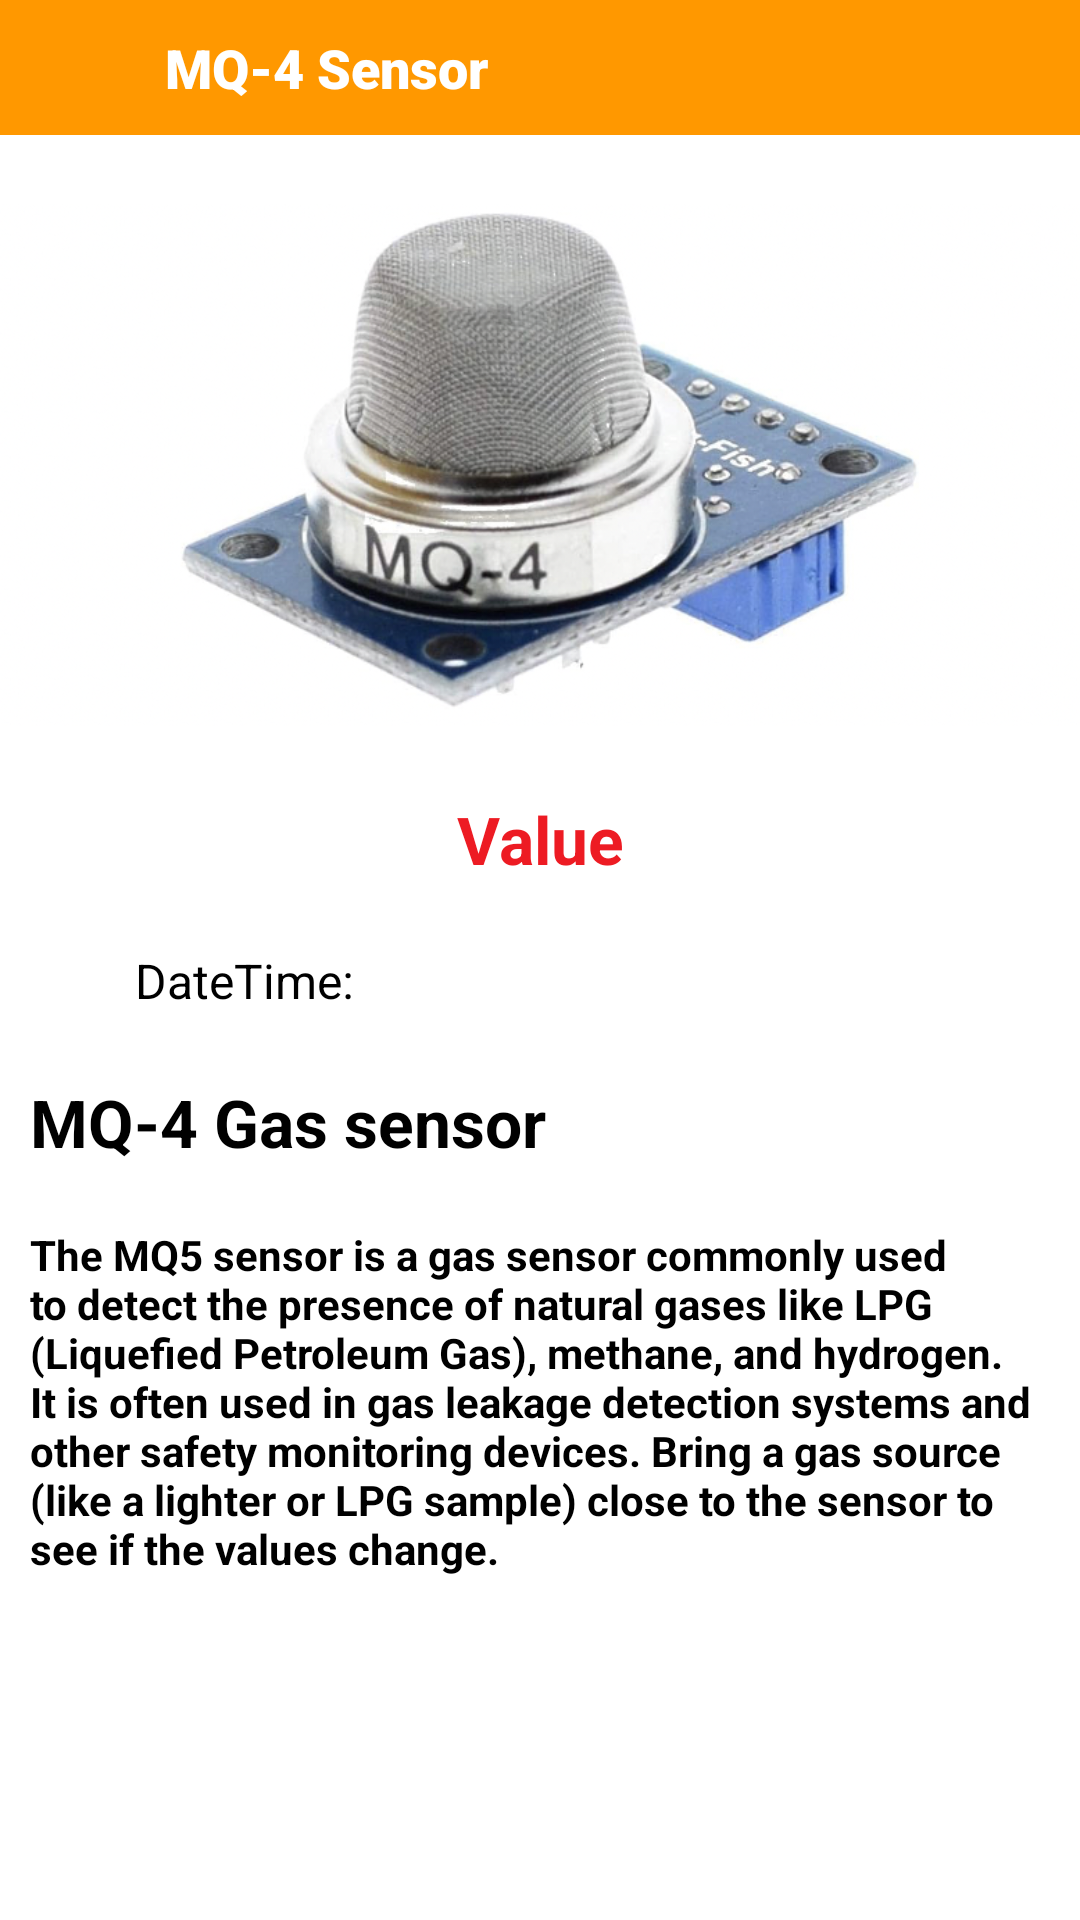

Produce the Android XML layout that renders to this screen, including the resource entries it uses.
<!-- AndroidManifest.xml: application theme Theme.HazardousGasesUsingIoT -->
<!-- res/layout/activity_mqfour.xml -->
<?xml version="1.0" encoding="utf-8"?>
<LinearLayout xmlns:android="http://schemas.android.com/apk/res/android"
    xmlns:app="http://schemas.android.com/apk/res-auto"
    xmlns:tools="http://schemas.android.com/tools"
    android:layout_width="match_parent"
    android:layout_height="match_parent"
    android:orientation="vertical"
    android:background="@color/white"
    tools:context=".MQFourActivity">

    <LinearLayout
        android:layout_width="match_parent"
        android:layout_height="wrap_content"
        android:orientation="horizontal"
        android:padding="10dp"
        android:background="@color/dark_blue"
        android:gravity="center|start"
        >


        <ImageView
            android:id="@+id/back_image"
            android:layout_width="25dp"
            android:layout_height="25dp"
            android:src="@drawable/ic_arrow"
            />

        <TextView
            android:layout_width="wrap_content"
            android:layout_height="wrap_content"
            android:text="MQ-4 Sensor"
            android:textSize="18sp"
            android:textColor="@color/white"
            android:fontFamily="sans-serif-black"
            android:layout_marginLeft="20dp"
            />

    </LinearLayout>

    <ImageView
        android:layout_width="match_parent"
        android:layout_height="200dp"
        android:src="@drawable/mq4"
        android:layout_marginTop="10dp"
        />

    <TextView
        android:id="@+id/text"
        android:layout_width="match_parent"
        android:layout_height="wrap_content"
        android:text="Value"
        android:textSize="22sp"
        android:padding="10dp"
        android:textAlignment="center"
        android:textStyle="bold"
        android:textColor="@color/red"
        />

    <LinearLayout
        android:layout_width="match_parent"
        android:layout_height="wrap_content"
        android:orientation="horizontal"
        android:padding="10dp"
        android:gravity="center"
        >

        <ImageView
            android:layout_width="25dp"
            android:layout_height="25dp"
            android:src="@drawable/ic_date_white"
            app:tint="@color/black" />

        <TextView
            android:id="@+id/tv_DateTime"
            android:layout_width="match_parent"
            android:layout_height="wrap_content"
            android:text="DateTime: "
            android:textSize="16sp"
            android:textColor="@color/black"
            android:layout_marginLeft="10dp"/>

    </LinearLayout>

    <TextView
        android:layout_width="match_parent"
        android:layout_height="wrap_content"
        android:text="MQ-4 Gas sensor"
        android:textSize="22sp"
        android:padding="10dp"
        android:textStyle="bold"
        android:textColor="@color/black"
        />

    <TextView
        android:layout_width="match_parent"
        android:layout_height="wrap_content"
        android:text="@string/mq5_text"
        android:textSize="14sp"
        android:padding="10dp"
        android:textStyle="bold"
        android:textColor="@color/black"
        />


</LinearLayout>
<!-- resources referenced by this layout -->
<resources>
  <color name="black">#FF000000</color>
  <color name="dark_blue">#FF9800</color>
  <color name="red">#ed1b23</color>
  <color name="white">#FFFFFFFF</color>
  <!-- drawable mq4: png bitmap (drawable, 316777 bytes) -->
  <string name="mq5_text">The MQ5 sensor is a gas sensor commonly used to detect the presence of natural gases like LPG (Liquefied Petroleum Gas), methane, and hydrogen. It is often used in gas leakage detection systems and other safety monitoring devices. Bring a gas source (like a lighter or LPG sample) close to the sensor to see if the values change.</string>
  <style name="Theme.HazardousGasesUsingIoT" parent="Theme.AppCompat.DayNight.NoActionBar">
          
          <item name="colorPrimary">@color/purple_500</item>
          <item name="colorPrimaryVariant">@color/purple_700</item>
          <item name="colorOnPrimary">@color/white</item>
          
          <item name="colorSecondary">@color/teal_200</item>
          <item name="colorSecondaryVariant">@color/teal_700</item>
          <item name="colorOnSecondary">@color/black</item>
          
          <item name="android:statusBarColor" tools:targetApi="l">?attr/colorPrimaryVariant</item>
          
      </style>
  <color name="purple_500">#003159</color>
  <color name="purple_700">#003159</color>
  <color name="teal_200">#FF03DAC5</color>
  <color name="teal_700">#FF018786</color>
</resources>
